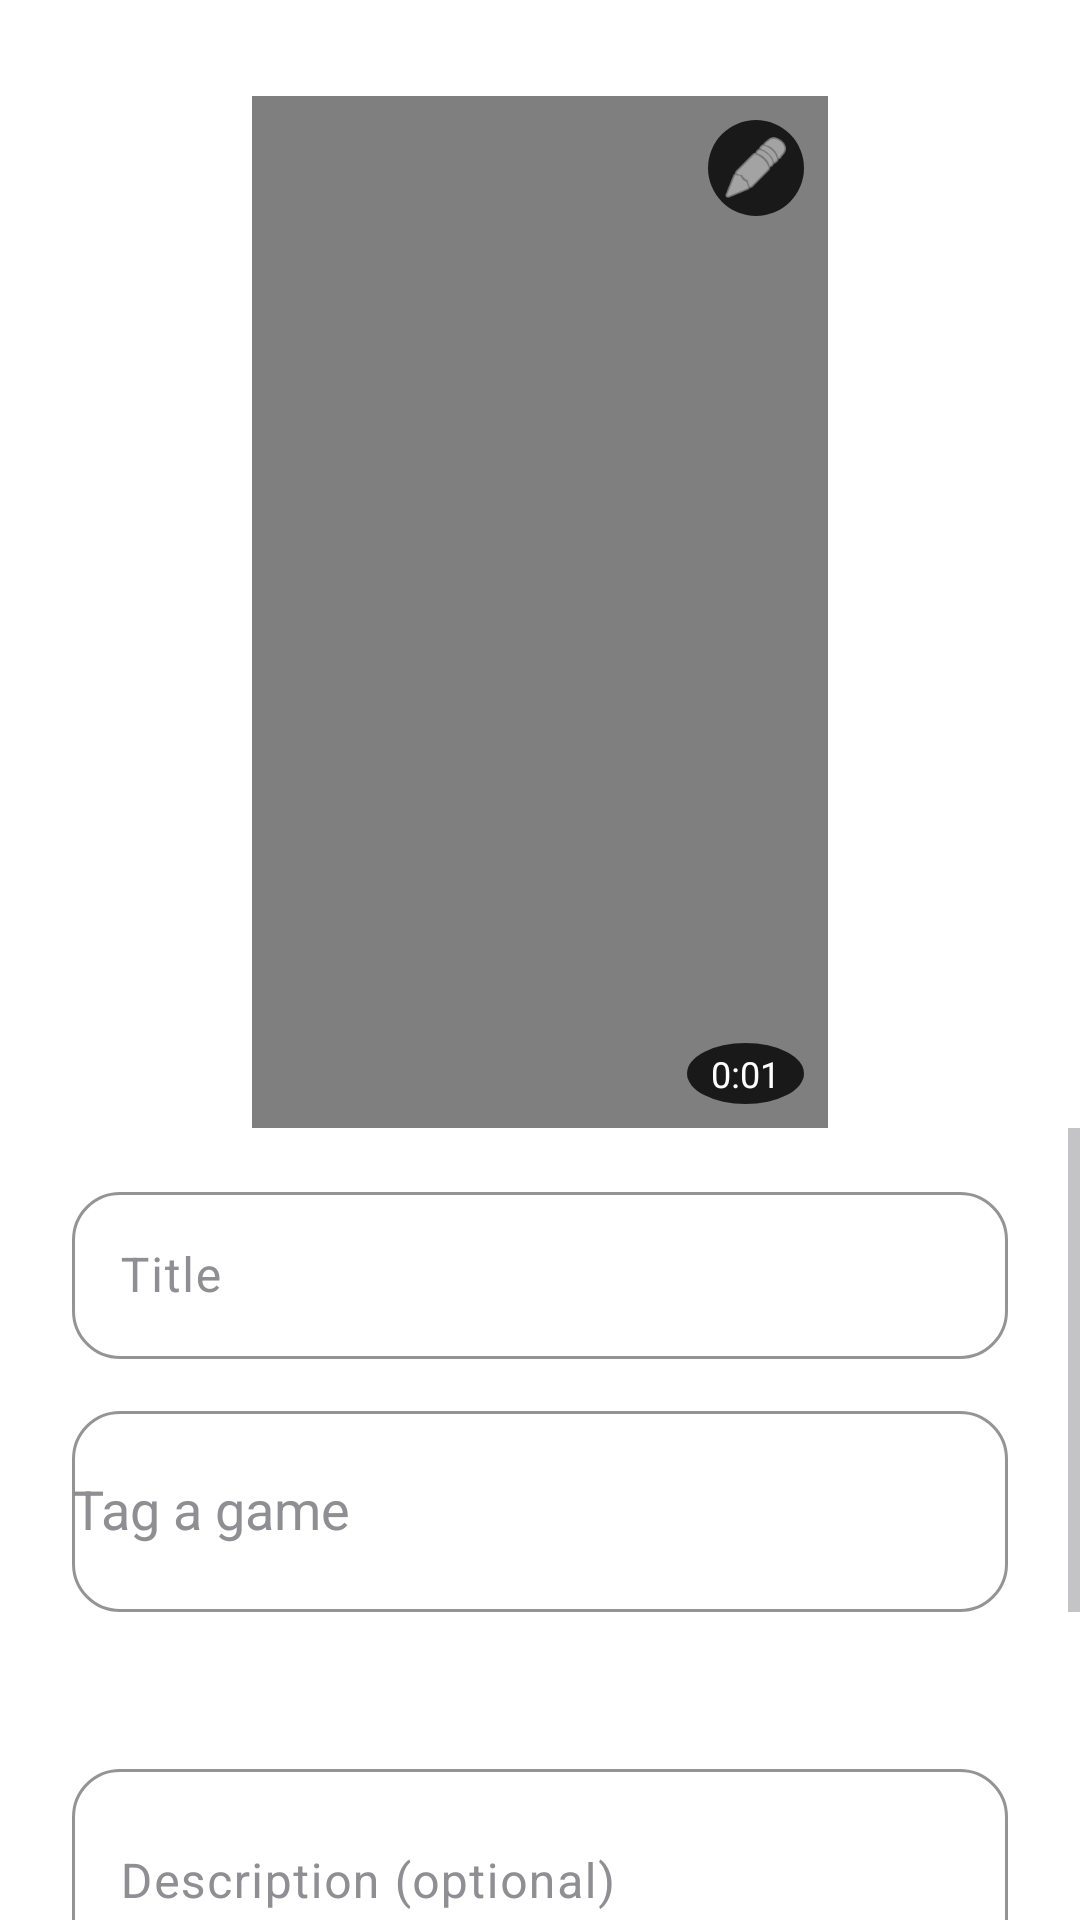

Here is an Android app screen rendered from its layout file. Give the layout XML and the strings, colors and styles it references.
<!-- AndroidManifest.xml: application theme Theme.Genzcrop -->
<!-- res/layout/activity_video_upload_info.xml -->
<?xml version="1.0" encoding="utf-8"?>
<androidx.constraintlayout.widget.ConstraintLayout xmlns:android="http://schemas.android.com/apk/res/android"
    xmlns:app="http://schemas.android.com/apk/res-auto"
    android:layout_width="match_parent"
    android:layout_height="match_parent"
    android:background="?android:colorBackground"
    android:fitsSystemWindows="true">

    
    <com.google.android.material.progressindicator.LinearProgressIndicator
        android:id="@+id/uploadProgressBar"
        android:layout_width="match_parent"
        android:layout_height="6dp"
        android:layout_marginTop="0dp"
        android:visibility="gone"
        app:trackColor="@color/black"
        app:indicatorColor="@color/instagram_orange"
        app:layout_constraintTop_toTopOf="parent"
        app:layout_constraintStart_toStartOf="parent"
        app:layout_constraintEnd_toEndOf="parent" />

    
    <FrameLayout
        android:id="@+id/videoThumbContainer"
        android:layout_width="192dp"
        android:layout_height="344dp"
        android:layout_marginTop="32dp"
        app:layout_constraintTop_toTopOf="parent"
        app:layout_constraintStart_toStartOf="parent"
        app:layout_constraintEnd_toEndOf="parent">

        <VideoView
            android:id="@+id/video_view"
            android:layout_width="match_parent"
            android:layout_height="match_parent"
            />

        
        <ImageView
            android:id="@+id/editIcon"
            android:layout_width="32dp"
            android:layout_height="32dp"
            android:layout_gravity="top|end"
            android:layout_margin="8dp"
            android:src="@android:drawable/ic_menu_edit"
            android:background="@drawable/circle_background"
            android:padding="4dp"
            app:tint="@color/white" />

        
        <TextView
            android:id="@+id/videoDuration"
            android:layout_width="wrap_content"
            android:layout_height="wrap_content"
            android:layout_gravity="bottom|end"
            android:layout_margin="8dp"
            android:background="@drawable/circle_background"
            android:text="0:01"
            android:textColor="@color/white"
            android:textSize="12sp"
            android:paddingHorizontal="8dp"
            android:paddingVertical="2dp" />
    </FrameLayout>

    <ScrollView
        android:layout_width="0dp"
        android:layout_height="0dp"
        app:layout_constraintTop_toBottomOf="@id/videoThumbContainer"
        app:layout_constraintBottom_toBottomOf="parent"
        app:layout_constraintStart_toStartOf="parent"
        app:layout_constraintEnd_toEndOf="parent"
        android:fillViewport="true">

        <LinearLayout
            android:layout_width="match_parent"
            android:layout_height="wrap_content"
            android:orientation="vertical">

            
            <com.google.android.material.textfield.TextInputLayout
                android:id="@+id/titleInputLayout"
                android:layout_width="match_parent"
                android:layout_height="wrap_content"
                android:hint="Title"
                app:boxStrokeColor="?attr/colorPrimary"
                app:boxBackgroundMode="outline"
                app:boxCornerRadiusTopStart="16dp"
                app:boxCornerRadiusTopEnd="16dp"
                app:boxCornerRadiusBottomStart="16dp"
                app:boxCornerRadiusBottomEnd="16dp"
                android:layout_marginTop="16dp"
                android:layout_marginStart="24dp"
                android:layout_marginEnd="24dp">

                <com.google.android.material.textfield.TextInputEditText
                    android:id="@+id/inputTitle"
                    android:layout_width="match_parent"
                    android:layout_height="wrap_content"
                    android:maxLines="1"
                    android:textColor="?attr/colorOnSurface" />
            </com.google.android.material.textfield.TextInputLayout>

            
            <com.google.android.material.textfield.TextInputLayout
                android:id="@+id/gameDropdownLayout"
                android:layout_width="match_parent"
                android:layout_height="wrap_content"
                android:hint="Tag a game"
                app:boxStrokeColor="?attr/colorPrimary"
                app:boxBackgroundMode="outline"
                app:boxCornerRadiusTopStart="16dp"
                app:boxCornerRadiusTopEnd="16dp"
                app:boxCornerRadiusBottomStart="16dp"
                app:boxCornerRadiusBottomEnd="16dp"
                android:layout_marginTop="12dp"
                android:layout_marginStart="24dp"
                android:layout_marginEnd="24dp">

                <AutoCompleteTextView
                    android:id="@+id/gameDropdown"
                    android:layout_width="match_parent"
                    android:layout_height="67dp"
                    android:inputType="text"
                    android:textColor="?attr/colorOnSurface" />
            </com.google.android.material.textfield.TextInputLayout>

            <TextView
                android:id="@+id/gameTagText"
                android:layout_width="wrap_content"
                android:layout_height="wrap_content"
                android:text=""
                android:textColor="?attr/colorPrimary"
                android:textStyle="bold"
                android:layout_marginStart="32dp"
                android:layout_marginTop="4dp"/>

            
            <HorizontalScrollView
                android:id="@+id/tagScroll"
                android:layout_width="match_parent"
                android:layout_height="wrap_content"
                android:layout_marginTop="12dp"
                android:layout_marginStart="16dp"
                android:layout_marginEnd="16dp"
                android:fillViewport="true">

                <com.google.android.material.chip.ChipGroup
                    android:id="@+id/gameTagChipGroup"
                    android:layout_width="wrap_content"
                    android:layout_height="wrap_content"
                    app:singleSelection="true"
                    app:chipSpacing="8dp"
                    android:paddingStart="4dp"
                    android:paddingEnd="4dp" />
            </HorizontalScrollView>

            
            <com.google.android.material.textfield.TextInputLayout
                android:id="@+id/descInputLayout"
                android:layout_width="match_parent"
                android:layout_height="wrap_content"
                android:hint="Description (optional)"
                app:boxStrokeColor="?attr/colorPrimary"
                app:boxBackgroundMode="outline"
                app:boxCornerRadiusTopStart="16dp"
                app:boxCornerRadiusTopEnd="16dp"
                app:boxCornerRadiusBottomStart="16dp"
                app:boxCornerRadiusBottomEnd="16dp"
                android:layout_marginTop="12dp"
                android:layout_marginStart="24dp"
                android:layout_marginEnd="24dp">

                <com.google.android.material.textfield.TextInputEditText
                    android:id="@+id/inputDescription"
                    android:layout_width="match_parent"
                    android:layout_height="wrap_content"
                    android:minLines="2"
                    android:maxLines="4"
                    android:textColor="?attr/colorOnSurface" />
            </com.google.android.material.textfield.TextInputLayout>

            
            <LinearLayout
                android:id="@+id/userInfoRow"
                android:layout_width="match_parent"
                android:layout_height="wrap_content"
                android:orientation="horizontal"
                android:gravity="center_vertical"
                android:layout_marginTop="20dp"
                android:layout_marginStart="24dp"
                android:layout_marginEnd="24dp">

                <de.hdodenhof.circleimageview.CircleImageView
                    android:id="@+id/userAvatar"
                    android:layout_width="40dp"
                    android:layout_height="40dp"
                    android:src="@drawable/ic_launcher_foreground"
                    android:layout_marginEnd="12dp" />

                <LinearLayout
                    android:layout_width="wrap_content"
                    android:layout_height="wrap_content"
                    android:orientation="vertical">

                    <TextView
                        android:id="@+id/userName"
                        android:layout_width="wrap_content"
                        android:layout_height="wrap_content"
                        android:text="USERNAME"
                        android:textColor="?attr/colorOnSurface"
                        android:textStyle="bold"
                        android:textSize="16sp" />

                </LinearLayout>
            </LinearLayout>

            
            <com.google.android.material.button.MaterialButton
                android:id="@+id/btnConfirmUpload"
                android:layout_width="match_parent"
                android:layout_height="wrap_content"
                app:cornerRadius="32dp"
                app:backgroundTint="@color/instagram_orange"
                android:text="Upload"
                android:textColor="@color/white"
                android:textAllCaps="false"
                android:layout_margin="24dp" />
        </LinearLayout>
    </ScrollView>

</androidx.constraintlayout.widget.ConstraintLayout>
<!-- resources referenced by this layout -->
<resources>
  <color name="black">#FF000000</color>
  <color name="instagram_orange">#FF6B35</color>
  <color name="white">#FFFFFFFF</color>
  <!-- drawable circle_background (drawable) -->
  <?xml version="1.0" encoding="utf-8"?>
  <shape xmlns:android="http://schemas.android.com/apk/res/android"
      android:shape="oval">
      <solid android:color="#CC000000" />
          </shape>
  <color name="instagram_orange_dark">#E55A2B</color>
  <color name="text_primary">#262626</color>
  <color name="text_secondary">#8E8E93</color>
  <color name="instagram_orange_light">#FF8A65</color>
  <color name="background_primary">#FFFFFF</color>
  <color name="background_secondary">#FAFAFA</color>
  <color name="divider_light">#F0F0F0</color>
  <color name="border_light">#DBDBDB</color>
  <style name="TextAppearance.Instagram.Headline1" parent="TextAppearance.MaterialComponents.Headline1">
          <item name="android:textSize">24sp</item>
          <item name="android:textColor">?android:attr/textColorPrimary</item>
          <item name="android:fontFamily">@font/inter_bold</item>
          <item name="android:textStyle">bold</item>
      </style>
  <style name="TextAppearance.Instagram.Headline2" parent="TextAppearance.MaterialComponents.Headline2">
          <item name="android:textSize">20sp</item>
          <item name="android:textColor">?android:attr/textColorPrimary</item>
          <item name="android:fontFamily">@font/inter_bold</item>
          <item name="android:textStyle">bold</item>
      </style>
  <style name="TextAppearance.Instagram.Subtitle1" parent="TextAppearance.MaterialComponents.Subtitle1">
          <item name="android:textSize">16sp</item>
          <item name="android:textColor">?android:textColorPrimary</item>
          <item name="android:textStyle">bold</item>
      </style>
  <style name="TextAppearance.Instagram.Subtitle2" parent="TextAppearance.MaterialComponents.Subtitle2">
          <item name="android:textSize">14sp</item>
          <item name="android:textColor">?android:textColorPrimary</item>
          <item name="android:textStyle">bold</item>
      </style>
  <style name="TextAppearance.Instagram.Body1" parent="TextAppearance.MaterialComponents.Body1">
          <item name="android:textSize">14sp</item>
          <item name="android:textColor">?android:textColorPrimary</item>
      </style>
  <style name="TextAppearance.Instagram.Body2" parent="TextAppearance.MaterialComponents.Body2">
          <item name="android:textSize">13sp</item>
          <item name="android:textColor">?android:textColorSecondary</item>
      </style>
  <style name="TextAppearance.Instagram.Caption" parent="TextAppearance.MaterialComponents.Caption">
          <item name="android:textSize">12sp</item>
          <item name="android:textColor">?android:textColorSecondary</item>
      </style>
  <style name="TextAppearance.Instagram.Button" parent="TextAppearance.MaterialComponents.Button">
          <item name="android:textSize">14sp</item>
          <item name="android:textColor">@color/white</item>
          <item name="android:fontFamily">@font/inter_bold</item>
          <item name="android:textStyle">bold</item>
          <item name="android:textAllCaps">false</item>
      </style>
  <style name="ThemeOverlay.Genzcrop.MaterialAlertDialog" parent="ThemeOverlay.MaterialComponents.MaterialAlertDialog">
          
          <item name="android:colorBackground">?attr/colorSurface</item>
          <item name="android:colorForeground">?attr/colorOnSurface</item>
          
          <item name="android:textColorPrimary">?attr/colorOnSurface</item>
          <item name="android:textColorSecondary">?attr/colorOnSurfaceVariant</item>
          
          <item name="colorControlNormal">?attr/colorOnSurface</item>
          <item name="colorControlActivated">?attr/colorOnSurface</item>
      </style>
  <color name="button_primary">#FF6B35</color>
</resources>
